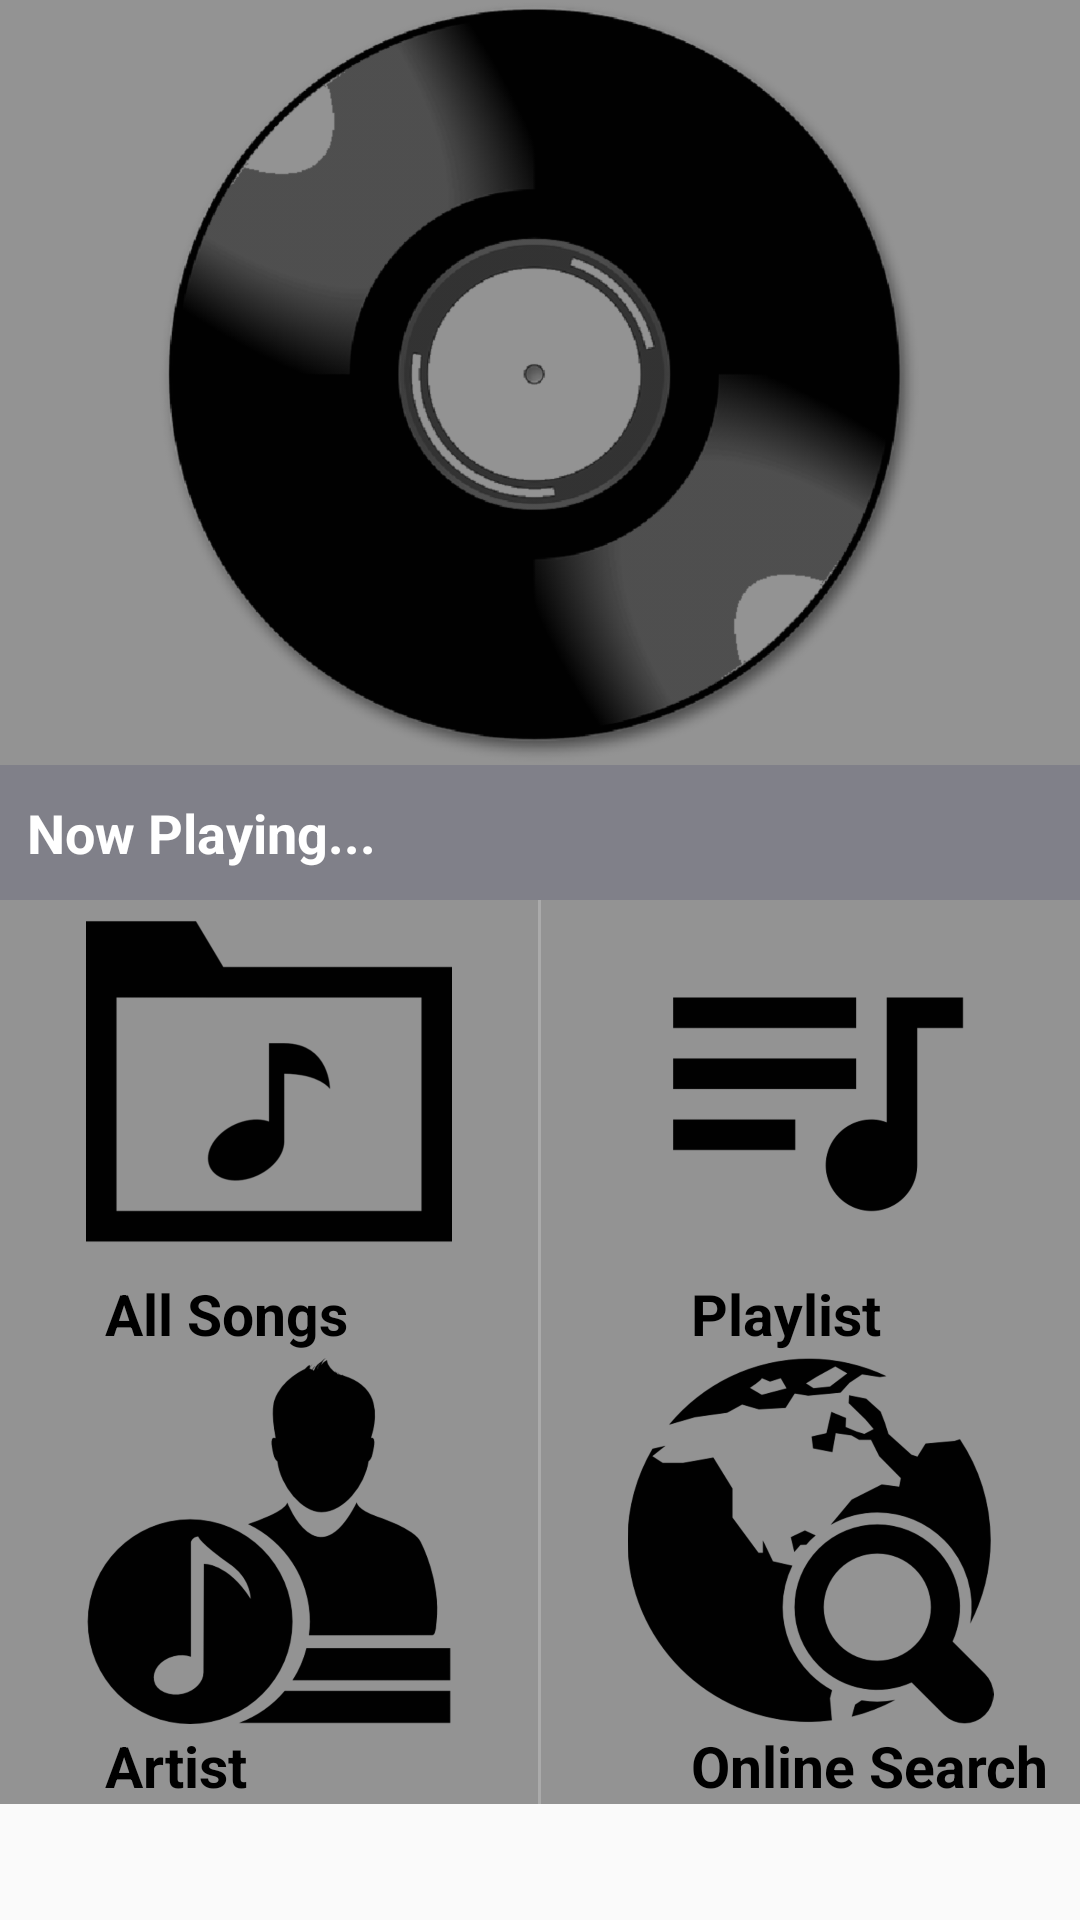

Android layout source for this screen:
<!-- AndroidManifest.xml: application theme AppTheme -->
<!-- res/layout/activity_main.xml -->
<RelativeLayout xmlns:android="http://schemas.android.com/apk/res/android"
    android:layout_width="match_parent"
    android:layout_height="match_parent"
    xmlns:tools="http://schemas.android.com/tools"
    tools:context=".MainActivity">

    <LinearLayout
        android:layout_width="match_parent"
        android:layout_height="wrap_content"
        android:background="@color/primary_color"
        android:orientation="vertical" >

        <ImageView
            android:id="@+id/imageView1"
            android:layout_width="match_parent"
            android:layout_height="255dp"
            android:layout_weight="1"
            android:src="@drawable/disco"
            />
        <TextView
            android:id="@+id/numbers"
            style="@style/CategoryStyle"
            android:background="@color/category_loadMusic"
            android:text="@string/category_now_playing"
            />

        <LinearLayout
            android:layout_width="match_parent"
            android:layout_height="wrap_content"
            android:orientation="horizontal" >


            <LinearLayout
                android:layout_weight="1"
                android:layout_width="0dp"
                android:layout_height="wrap_content"
                android:orientation="vertical" >


                <LinearLayout xmlns:android="http://schemas.android.com/apk/res/android"
                    android:layout_width="fill_parent"
                    android:layout_height="fill_parent"
                    android:orientation="vertical" >

                    <ImageView
                        android:id="@+id/allSongs_"
                        android:layout_width="match_parent"
                        android:layout_height="125dp"
                        android:paddingTop="2dp"
                        android:paddingBottom="1dp"
                        android:gravity="center_horizontal"
                        android:src="@drawable/allsongs"
                        android:fontFamily="sans-serif-medium"
                        android:textAllCaps="true"
                        />
                    <TextView
                        android:id="@+id/rca"
                        android:layout_width="wrap_content"
                        android:layout_height="wrap_content"
                        android:text="All Songs"
                        android:paddingLeft="35dp"
                        android:textSize="19sp"
                        android:textStyle="bold"
                        android:textColor="#000"
                        android:layout_weight="1"/>
                </LinearLayout>

                <LinearLayout xmlns:android="http://schemas.android.com/apk/res/android"
                    android:layout_width="fill_parent"
                    android:layout_height="fill_parent"
                    android:orientation="vertical" >

                    <ImageView
                        android:id="@+id/artist"
                        android:layout_width="match_parent"
                        android:layout_height="125dp"
                        android:paddingTop="2dp"
                        android:paddingBottom="1dp"
                        android:gravity="center_horizontal"
                        android:src="@drawable/artist"
                        android:fontFamily="sans-serif-medium"
                        android:textAllCaps="true"
                        />
                    <TextView
                        android:id="@+id/rcar"
                        android:layout_width="wrap_content"
                        android:layout_height="wrap_content"
                        android:text="Artist"
                        android:paddingLeft="35dp"
                        android:textSize="19sp"
                        android:textStyle="bold"
                        android:textColor="#000"
                        android:layout_weight="1"/>
                </LinearLayout>
            </LinearLayout>

            <View
                android:layout_width="1dp"
                android:layout_height="match_parent"
                android:background="@android:color/darker_gray"
                />

            <LinearLayout
                android:layout_weight="1"
                android:layout_width="0dp"
                android:layout_height="wrap_content"
                android:orientation="vertical" >

                <ImageView
                    android:id="@+id/playList"
                    android:layout_width="match_parent"
                    android:layout_height="125dp"
                    android:paddingTop="2dp"
                    android:paddingBottom="1dp"
                    android:gravity="center_horizontal"
                    android:src="@drawable/playlist"
                    android:fontFamily="sans-serif-medium"
                    android:textAllCaps="true"
                    />
                <TextView
                    android:id="@+id/rcard"
                    android:layout_width="wrap_content"
                    android:layout_height="wrap_content"
                    android:text="Playlist"
                    android:paddingLeft="50dp"
                    android:textSize="19sp"
                    android:textStyle="bold"
                    android:textColor="#000"
                    android:layout_weight="1"/>

                <LinearLayout xmlns:android="http://schemas.android.com/apk/res/android"
                    android:layout_width="fill_parent"
                    android:layout_height="fill_parent"
                    android:orientation="vertical" >

                    <ImageView
                        android:id="@+id/globalSearch"
                        android:layout_width="match_parent"
                        android:layout_height="125dp"
                        android:paddingTop="2dp"
                        android:paddingBottom="1dp"
                        android:gravity="center_horizontal"
                        android:src="@drawable/globalsearch"
                        android:fontFamily="sans-serif-medium"
                        android:textAllCaps="true"
                        />
                    <TextView
                        android:id="@+id/rcardb"
                        android:layout_width="wrap_content"
                        android:layout_height="wrap_content"
                        android:text="Online Search"
                        android:paddingLeft="50dp"
                        android:textSize="19sp"
                        android:textStyle="bold"
                        android:textColor="#000"
                        android:layout_weight="1"/>
                </LinearLayout>
            </LinearLayout>
        </LinearLayout>
    </LinearLayout>
</RelativeLayout>
<!-- resources referenced by this layout -->
<resources>
  <color name="category_loadMusic">#808089</color>
  <color name="primary_color">#939393</color>
  <!-- drawable allsongs: png bitmap (drawable-hdpi, 4749 bytes) -->
  <!-- drawable artist: png bitmap (drawable, 12423 bytes) -->
  <!-- drawable disco: png bitmap (drawable-hdpi, 79786 bytes) -->
  <!-- drawable globalsearch: png bitmap (drawable, 17725 bytes) -->
  <!-- drawable playlist: png bitmap (drawable, 3591 bytes) -->
  <string name="category_now_playing">Now Playing...</string>
  <style name="CategoryStyle">
          <item name="android:layout_width">match_parent</item>
          <item name="android:layout_height">@dimen/list_item_height</item>
          <item name="android:gravity">center_vertical</item>
          <item name="android:padding">9dp</item>
          <item name="android:textColor">@android:color/white</item>
          <item name="android:textStyle">bold</item>
          <item name="android:textAppearance">?android:textAppearanceMedium</item>
      </style>
  <style name="AppTheme" parent="Theme.AppCompat.Light.DarkActionBar">
          <item name="colorPrimary">@color/primary_color</item>
          <item name="colorPrimaryDark">@color/primary_dark_color</item>
      </style>
  <dimen name="list_item_height">45dp</dimen>
  <color name="primary_dark_color">#939393</color>
</resources>
